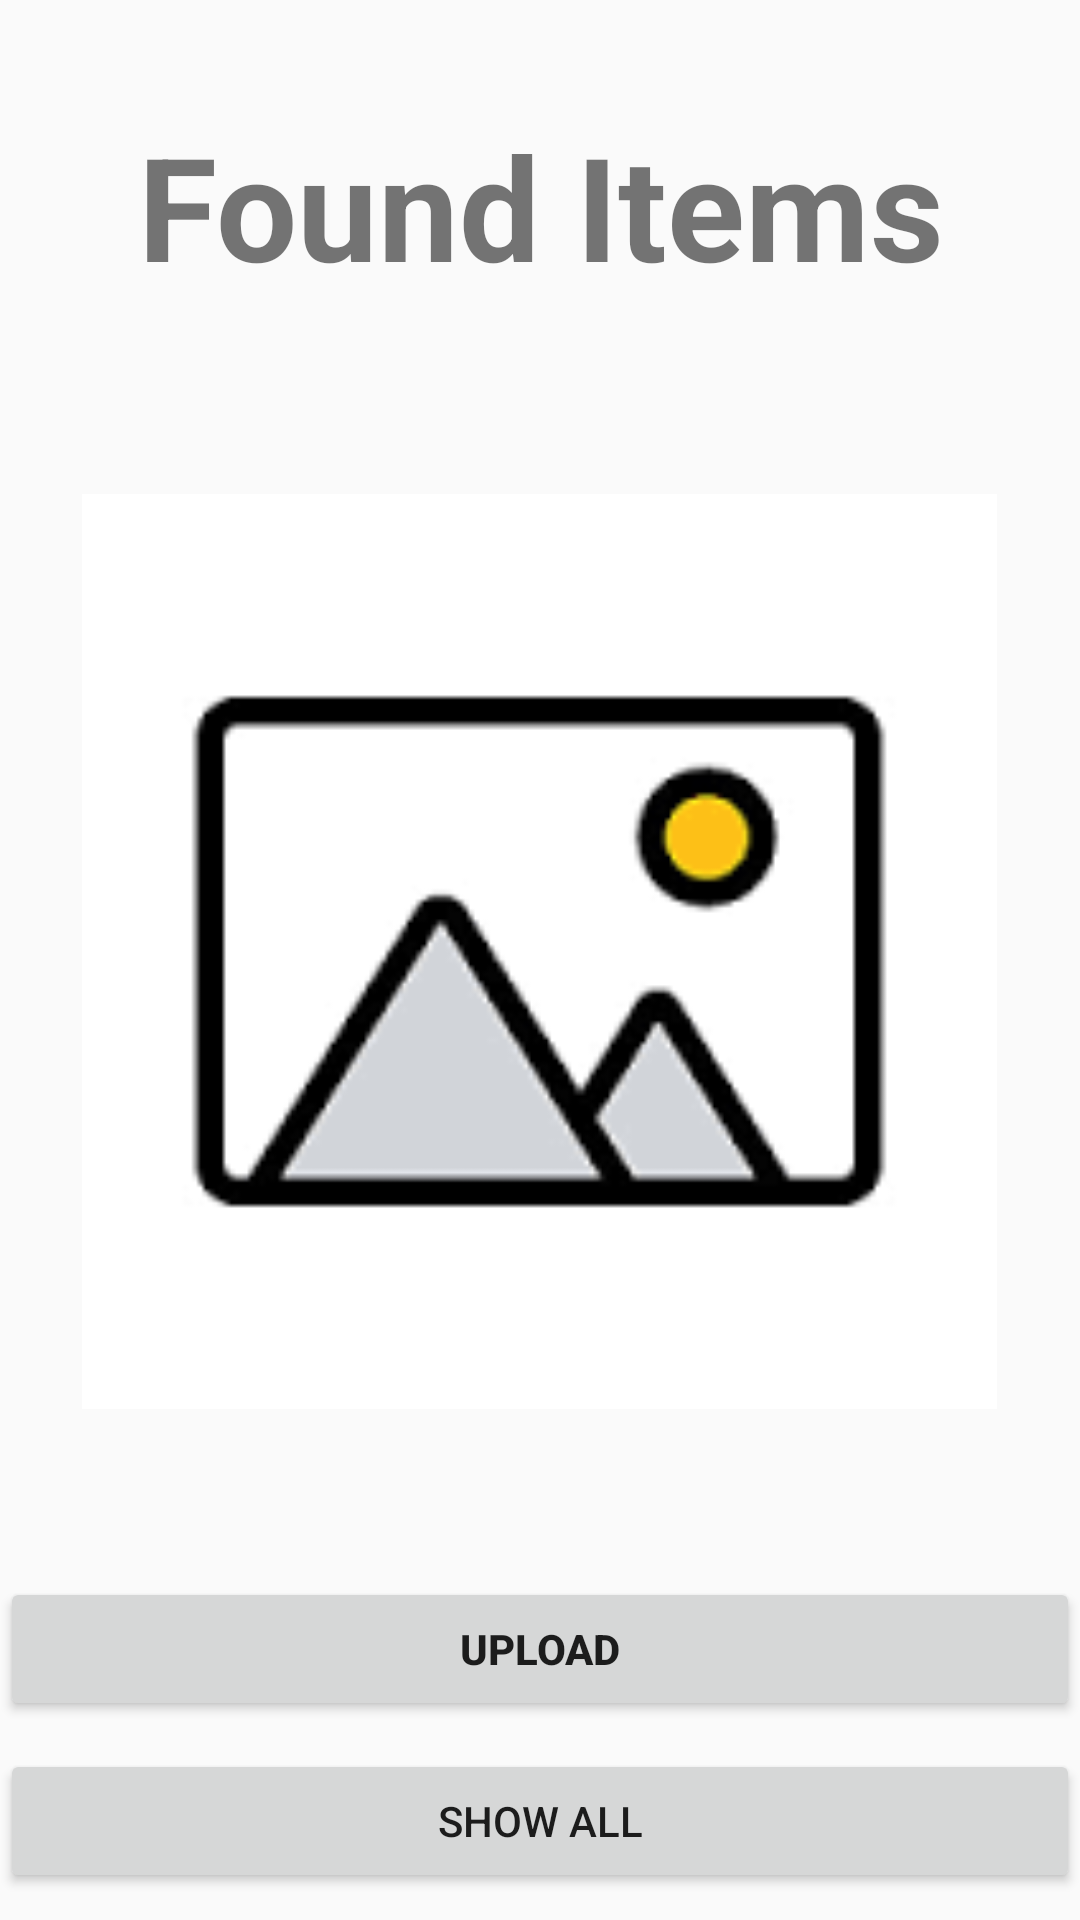

The Android layout XML behind this screen, and the referenced resources:
<!-- AndroidManifest.xml: application theme Theme.LostAndFound -->
<!-- res/layout/activity_found_upload.xml -->
<?xml version="1.0" encoding="utf-8"?>
<androidx.constraintlayout.widget.ConstraintLayout xmlns:android="http://schemas.android.com/apk/res/android"
    xmlns:app="http://schemas.android.com/apk/res-auto"
    xmlns:tools="http://schemas.android.com/tools"
    android:layout_width="match_parent"
    android:layout_height="match_parent"
    android:background="@drawable/new3"
    tools:context=".Found_upload">
    <TextView
        android:id="@+id/text11"
        android:layout_width="match_parent"
        android:layout_height="wrap_content"
        android:gravity="center"
        android:text="Found Items"
        android:textSize="@android:dimen/app_icon_size"
        android:textStyle="bold"
        app:layout_constraintBottom_toBottomOf="parent"
        app:layout_constraintEnd_toEndOf="parent"
        app:layout_constraintHorizontal_bias="0.425"
        app:layout_constraintStart_toStartOf="parent"
        app:layout_constraintTop_toTopOf="parent"
        app:layout_constraintVertical_bias="0.063" />

    <Button
        android:id="@+id/uploadbtn"
        android:layout_width="match_parent"
        android:layout_height="wrap_content"
        android:text="Upload"
        android:textStyle="bold"
        app:layout_constraintBottom_toBottomOf="parent"
        app:layout_constraintEnd_toEndOf="parent"
        app:layout_constraintHorizontal_bias="0.0"
        app:layout_constraintStart_toStartOf="parent"
        app:layout_constraintTop_toBottomOf="@+id/imageView1"
        app:layout_constraintVertical_bias="0.457" />

    <ImageView
        android:id="@+id/imageView1"
        android:layout_width="332dp"
        android:layout_height="305dp"
        android:layout_marginTop="64dp"

        app:layout_constraintEnd_toEndOf="parent"
        app:layout_constraintHorizontal_bias="0.493"
        app:layout_constraintStart_toStartOf="parent"
        app:layout_constraintTop_toBottomOf="@+id/text11"
        app:srcCompat="@drawable/gallery" />

    <ProgressBar
        android:id="@+id/progressBar2"
        style="?android:attr/progressBarStyle"
        android:layout_width="wrap_content"

        android:layout_height="wrap_content"
        android:visibility="gone"
        app:layout_constraintBottom_toTopOf="@+id/uploadbtn"
        app:layout_constraintEnd_toEndOf="parent"
        app:layout_constraintHorizontal_bias="0.498"
        app:layout_constraintStart_toStartOf="parent"
        app:layout_constraintTop_toBottomOf="@+id/imageView1"
        app:layout_constraintVertical_bias="0.415" />

    <Button
        android:id="@+id/showbtn"
        android:layout_width="match_parent"
        android:layout_height="wrap_content"
        android:text="Show All"
        app:layout_constraintBottom_toBottomOf="parent"
        app:layout_constraintEnd_toEndOf="parent"
        app:layout_constraintHorizontal_bias="0.0"
        app:layout_constraintStart_toStartOf="parent"
        app:layout_constraintTop_toBottomOf="@+id/uploadbtn" />



</androidx.constraintlayout.widget.ConstraintLayout>
<!-- resources referenced by this layout -->
<resources>
  <!-- drawable gallery: png bitmap (drawable, 2302 bytes) -->
  <style name="Theme.LostAndFound" parent="Theme.AppCompat.Light.DarkActionBar">
          
          <item name="colorPrimary">@color/purple_500</item>
          <item name="colorPrimaryVariant">@color/purple_700</item>
          <item name="colorOnPrimary">@color/white</item>
          
          <item name="colorSecondary">@color/teal_200</item>
          <item name="colorSecondaryVariant">@color/teal_700</item>
          <item name="colorOnSecondary">@color/black</item>
          
          <item name="android:statusBarColor">?attr/colorPrimaryVariant</item>
          
      </style>
  <!-- not gathered from this repository: default colours our renderer supplied (Android Studio template values) -->
  <color name="purple_500">#FF6200EE</color>
  <color name="purple_700">#FF3700B3</color>
  <color name="teal_200">#FF03DAC5</color>
  <color name="teal_700">#FF018786</color>
  <color name="black">#FF000000</color>
  <color name="white">#FFFFFFFF</color>
</resources>
